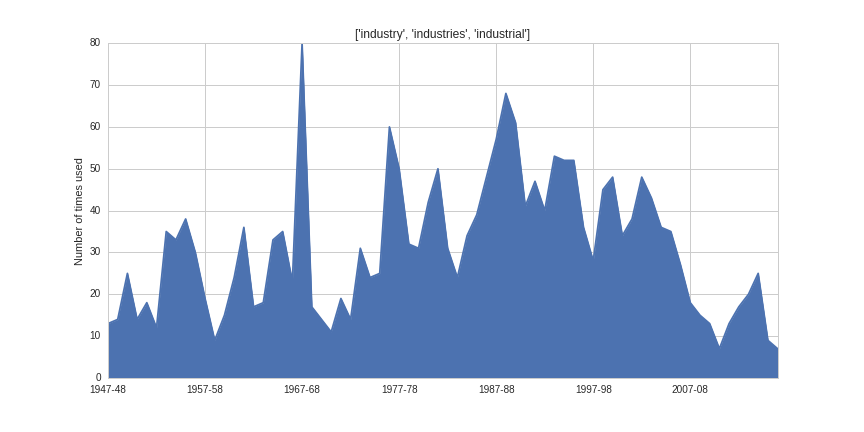

Values plotted in this chart, from the file beside it:
1947-48, 13
1948-49, 14
1949-50, 25
1950-51, 14
1951-52, 18
1952-53, 12
1953-54, 35
1954-55, 33
1955-56, 38
1956-57, 30
1957-58, 19
1958-59, 9
1959-60, 15
1960-61, 24
1961-62, 36
1962-63, 17
1963-64, 18
1964-65, 33
1965-66, 35
1966-67, 23
1967-68, 80
1968-69, 17
1969-70, 14
1970-71, 11
1971-72, 19
1972-73, 14
1973-74, 31
1974-75, 24
1975-76, 25
1976-77, 60
1977-78, 50
1978-79, 32
1979-80, 31
1980-81, 42
1981-82, 50
1982-83, 31
1983-84, 24
1984-85, 34
1985-86, 39
1986-87, 48
1987-88, 57
1988-89, 68
1989-90, 61
1990-91, 41
1991-92, 47
1992-93, 40
1993-94, 53
1994-95, 52
1995-96, 52
1996-97, 36
1997-98, 28
1998-99, 45
1999-2000, 48
2000-01, 34
2001-02, 38
2002-03, 48
2003-04, 43
2004-05, 36
2005-06, 35
2006-07, 27
2007-08, 18
... 9 more rows
